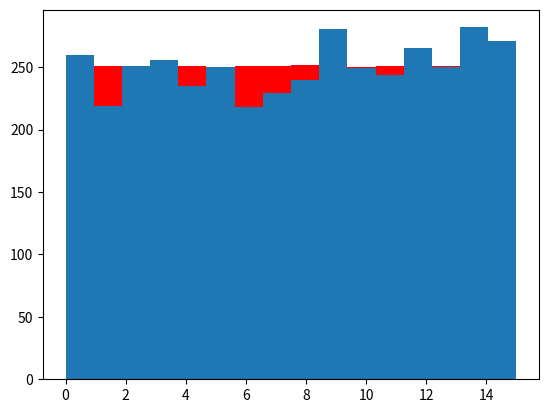

Reproduce this figure in Python.
# -*- coding: utf-8 -*-
"""
Created on Wed Nov 17 17:54:12 2021

@author: Abdelrahman
"""
"""
task in Random Number Generator name (RNG 1_2) 
the Second task makr ganert 16 number random and Uniform Distribution this number 
"""

import numpy as np
import matplotlib.pyplot as plt
seed=5
a=5
c=3
m=16

def seedLCG(initVal):
    global rand
    rand = initVal

def lcg1(seed,a,c,m):
    list1 =[]
    for i in range(0,m-1):
        seed =(a*seed+c)%m
        list1.append(seed)
    return list1

list =lcg1(seed,a,c,m)
print(list)


list3=[]
for seed2 in range(0,500):
    list4=lcg1(seed2,a,c,m)
    for seed3 in range(0,8):
        list3.append(list4[seed3])
plt.hist(list3,16,color='red')
plt.show


list5=[]
for seed5 in range(0,500):
    list6=lcg1(np.random.randint(50),a,c,m)
    for seed6 in range(0,8):
        list5.append(list6[seed6])
plt.hist(list5,16)
plt.show